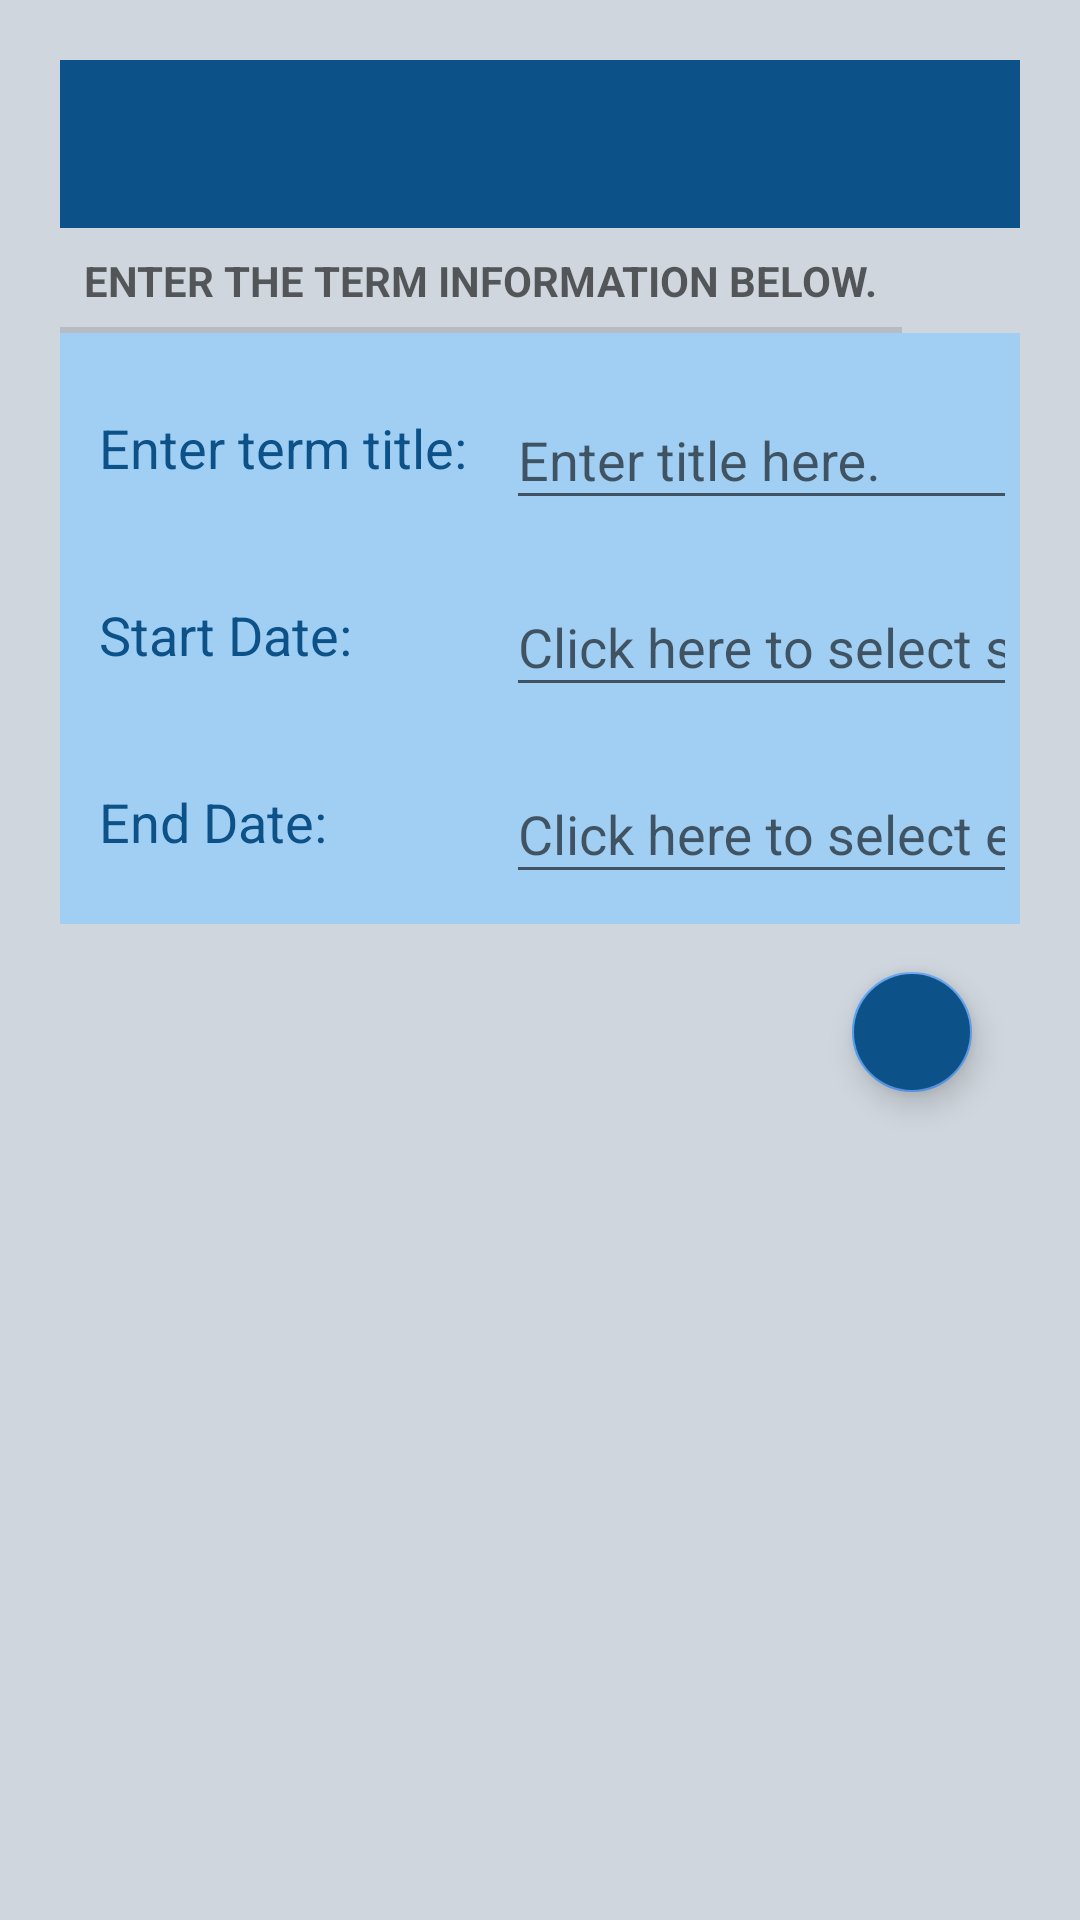

Android layout source for this screen:
<!-- AndroidManifest.xml: application theme AppTheme -->
<!-- res/layout/activity_add_term.xml -->
<?xml version="1.0" encoding="utf-8"?>
<LinearLayout

    xmlns:android="http://schemas.android.com/apk/res/android"
    xmlns:app="http://schemas.android.com/apk/res-auto"
    xmlns:tools="http://schemas.android.com/tools"
    android:layout_width="match_parent"
    android:layout_height="match_parent"
    tools:context=".UI.AddUpdateTermActivity"
    android:orientation="vertical"
    android:padding="20dp"
    android:background="@color/background_color">


    <androidx.appcompat.widget.Toolbar
        android:layout_width="match_parent"
        android:layout_height="?attr/actionBarSize"
        android:background="@color/colorPrimary"
        android:theme="@style/ThemeOverlay.AppCompat.Light"
        app:titleTextColor="@color/colorAccent"
        android:id="@+id/terms_add_tool_bar"/>

    <TextView
        android:layout_width="wrap_content"
        android:layout_height="wrap_content"
        android:padding="@dimen/cell_padding"
        android:text="@string/add_term_instr"
        android:textStyle="bold"
        style="?android:listSeparatorTextViewStyle"/>

    <GridLayout
        android:layout_width="match_parent"
        android:layout_height="wrap_content"
        android:background="@color/add_color"
        android:columnCount="7"
        android:orientation="horizontal"
        android:padding="5dp"
        android:rowCount="8">

        <TextView
            android:layout_width="wrap_content"
            android:layout_height="wrap_content"
            android:layout_row="1"
            android:padding="@dimen/cell_padding"
            android:text="@string/add_term_title_instr"
            android:textColor="@color/colorPrimary"
            android:textSize="@dimen/add_term_text_size_portrait" />


        <com.google.android.material.textfield.TextInputLayout
            android:id="@+id/error_term_edit_title"
            android:layout_width="187dp"
            android:layout_height="wrap_content"
            android:layout_columnSpan="3"
            android:layout_row="1"
            android:layout_margin="5dp">

            <EditText
                android:id="@+id/add_term_edit_text"
                android:layout_width="226dp"
                android:layout_height="wrap_content"
                android:layout_columnSpan="3"
                android:hint="Enter title here."
                android:inputType="text"
                android:singleLine="true"
                android:textColor="@color/colorPrimary"
                android:textSize="@dimen/add_term_text_size_portrait" />

        </com.google.android.material.textfield.TextInputLayout>

        <TextView
            android:layout_width="wrap_content"
            android:layout_height="wrap_content"
            android:layout_row="2"
            android:layout_column="0"
            android:padding="@dimen/cell_padding"
            android:text="@string/start_date"
            android:textColor="@color/colorPrimary"
            android:textSize="@dimen/add_term_text_size_portrait" />


        <com.google.android.material.textfield.TextInputLayout
            android:id="@+id/error_term_start_date_error"
            android:layout_width="187dp"
            android:layout_height="wrap_content"
            android:layout_columnSpan="3"
            android:layout_row="2"
            android:layout_margin="5dp">

        <EditText
            android:id="@+id/start_date_edit_text"
            android:layout_width="222dp"
            android:layout_height="wrap_content"
            android:layout_row="2"
            android:layout_column="2"
            android:textColor="@color/colorPrimary"
            android:inputType="text|textMultiLine"
            android:textSize="@dimen/add_term_text_size_portrait"
            android:hint="@string/add_term_start_date_hint" />

        </com.google.android.material.textfield.TextInputLayout>

        <TextView

            android:layout_width="wrap_content"
            android:layout_height="wrap_content"
            android:layout_row="5"
            android:layout_column="0"
            android:padding="@dimen/cell_padding"
            android:text="@string/end_date"
            android:textColor="@color/colorPrimary"
            android:textSize="@dimen/add_term_text_size_portrait" />




        <com.google.android.material.textfield.TextInputLayout
            android:id="@+id/error_term_end_date_error"
            android:layout_width="187dp"
            android:layout_height="wrap_content"
            android:layout_columnSpan="3"
            android:layout_row="5"
            android:layout_margin="5dp">

        <EditText
            android:id="@+id/end_date_edit_text"
            android:layout_width="222dp"
            android:layout_height="wrap_content"
            android:layout_row="5"
            android:layout_column="2"
            android:hint="@string/add_term_end_date_hint"
            android:inputType="text|textMultiLine"
            android:singleLine="false"
            android:textColor="@color/colorPrimary"
            android:textSize="@dimen/add_term_text_size_portrait" />

        </com.google.android.material.textfield.TextInputLayout>


    </GridLayout>

    <com.google.android.material.floatingactionbutton.FloatingActionButton
        android:id="@+id/add_term_fab"
        android:layout_width="160dp"
        android:layout_height="wrap_content"
        android:layout_margin="16dp"
        android:src="@drawable/ic_save_24"
        android:backgroundTint="@color/colorPrimary"
        android:layout_gravity="bottom|right"
        app:layout_anchorGravity="bottom|right|end"
        app:fabSize="mini"/>



</LinearLayout>
<!-- resources referenced by this layout -->
<resources>
  <color name="add_color">#A1CFF4</color>&gt;
  <color name="background_color">#CFD6DD</color>
  <color name="colorAccent">#589BED</color>
  <color name="colorPrimary">#0C5288</color>
  <dimen name="add_term_text_size_portrait">18dp</dimen>&gt;
  <dimen name="cell_padding">8dp</dimen>
  <string name="add_term_end_date_hint">Click here to select end date.(You may need to double click)</string>
  <string name="add_term_instr">Enter the term information below.</string>
  <string name="add_term_start_date_hint">Click here to select start date.(You may need to double click)</string>
  <string name="add_term_title_instr">Enter term title:</string>
  <string name="end_date">End Date:</string>
  <string name="start_date">Start Date:</string>
  <style name="AppTheme" parent="Theme.AppCompat.Light.NoActionBar">
          <item name="colorPrimary">@color/colorPrimary</item>
          <item name="colorPrimaryDark">@color/colorPrimaryDark</item>
          <item name="colorAccent">@color/colorAccent</item>
          <item name="android:itemBackground">@color/background_color</item>
          <item name="android:actionMenuTextColor">@color/colorPrimary</item>
          <item name="android:textColor">@color/colorPrimary</item>
  
  
      </style>
  <color name="colorPrimaryDark">#072251</color>
</resources>
